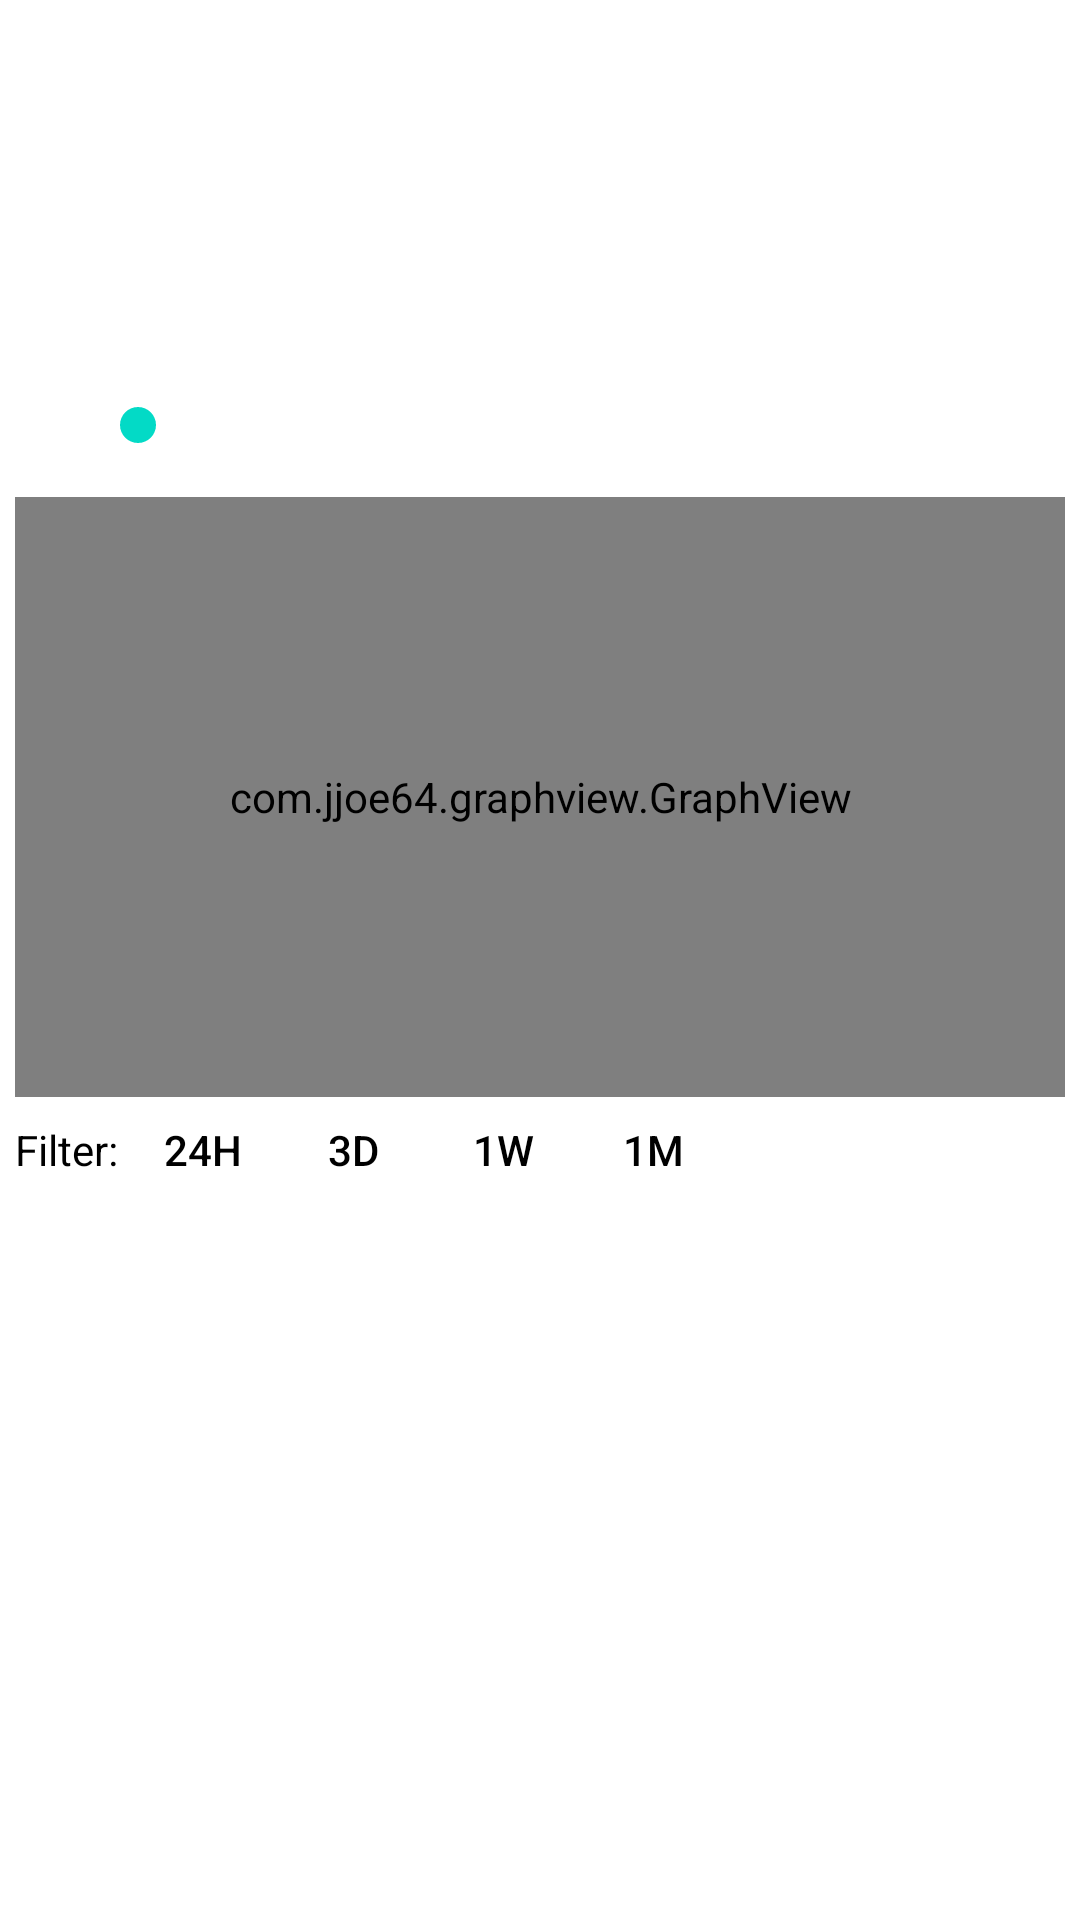

Layout XML and referenced resources for this Android screen:
<!-- AndroidManifest.xml: fallback theme Theme.MaterialComponents.DayNight.NoActionBar -->
<!-- res/layout/fragment_data.xml -->
<FrameLayout xmlns:android="http://schemas.android.com/apk/res/android"
    xmlns:tools="http://schemas.android.com/tools"
    android:layout_width="match_parent"
    android:layout_height="match_parent"
    xmlns:app="http://schemas.android.com/apk/res-auto"
    tools:context="com.hmill.wowtoken.fragments.DataFragment">


    <ScrollView
        android:layout_width="match_parent"
        android:layout_height="match_parent">

        <LinearLayout
            android:layout_width="match_parent"
            android:layout_height="wrap_content"
            android:layout_margin="5dp"
            android:orientation="vertical">

            <TextView
                android:id="@+id/region"
                style="@style/Region"
                android:layout_width="match_parent"
                android:layout_height="wrap_content"
                android:layout_weight="1"
                android:gravity="center"
                android:maxWidth="250dp"
                android:textAppearance="?android:attr/textAppearanceSmall"
                android:textColor="@android:color/black" />

            <Space
                android:layout_width="match_parent"
                android:layout_height="@dimen/data_fragment_space_height"
                android:layout_weight="1" />

            <TextView
                android:id="@+id/currentPrice"
                style="@style/CurrentPrice"
                android:layout_width="match_parent"
                android:layout_height="wrap_content"
                android:layout_weight="1"
                android:gravity="center_horizontal"
                android:textColor="@android:color/black" />

            <Space
                android:layout_width="match_parent"
                android:layout_height="@dimen/data_fragment_space_height_small"
                android:layout_weight="1" />

            <RelativeLayout
                android:layout_width="match_parent"
                android:layout_height="match_parent"
                android:layout_weight="1">

                <TextView
                    android:id="@+id/lowPrice"
                    style="@style/LowPrice"
                    android:layout_width="wrap_content"
                    android:layout_height="wrap_content"
                    android:layout_alignParentLeft="true"
                    android:layout_weight="1"
                    android:gravity="left"
                    android:textColor="@android:color/black" />

                <TextView
                    android:id="@+id/highPrice"
                    style="@style/HighPrice"
                    android:layout_width="wrap_content"
                    android:layout_height="wrap_content"
                    android:layout_alignParentRight="true"
                    android:layout_weight="1"
                    android:gravity="right"
                    android:textColor="@android:color/black" />
            </RelativeLayout>

            <SeekBar
                android:id="@+id/seekBar"
                android:layout_width="match_parent"
                android:layout_height="wrap_content"
                android:layout_marginLeft="25dp"
                android:layout_marginRight="25dp"
                android:layout_weight="1"
                android:background="@drawable/seekbar_gradient"
                android:max="100"
                android:progressBackgroundTint="@color/colorTransparent"
                android:progressTint="@color/colorTransparent" />

            <Space
                android:layout_width="match_parent"
                android:layout_height="@dimen/data_fragment_space_height"
                android:layout_weight="1" />

            <com.jjoe64.graphview.GraphView
                android:id="@+id/graph"
                android:layout_width="match_parent"
                android:layout_height="200dip"
                android:layout_weight="1"
                app:seriesColor="@color/colorBlack"
                app:seriesType="line" />

            <Space
                android:layout_width="match_parent"
                android:layout_height="@dimen/data_fragment_space_height_small"
                android:layout_weight="1" />

            <LinearLayout
                android:layout_width="match_parent"
                android:layout_height="match_parent"
                android:orientation="horizontal"
                android:gravity="left">

                <TextView
                    android:id="@+id/textView16"
                    android:layout_width="wrap_content"
                    android:layout_height="wrap_content"
                    android:text="Filter: "
                    android:textColor="@color/colorBlack"/>

                <Button
                    android:id="@+id/twenty_four_hour_button"
                    android:layout_width="@dimen/filter_button_width"
                    android:layout_height="@dimen/filter_button_height"
                    android:text="24h"
                    android:textColor="@color/colorBlack"
                    android:background="@null"
                    android:padding="@dimen/filter_button_padding"
                    android:shadowColor="@color/colorAllianceTrim"/>

                <Button
                    android:id="@+id/three_day_button"
                    android:layout_width="@dimen/filter_button_width"
                    android:layout_height="@dimen/filter_button_height"
                    android:text="3d"
                    android:textColor="@color/colorBlack"
                    android:background="@null"
                    android:padding="@dimen/filter_button_padding"/>

                <Button
                    android:id="@+id/one_week_button"
                    android:layout_width="@dimen/filter_button_width"
                    android:layout_height="@dimen/filter_button_height"
                    android:text="1w"
                    android:textColor="@color/colorBlack"
                    android:background="@null"
                    android:padding="@dimen/filter_button_padding"/>

                <Button
                    android:id="@+id/one_month_button"
                    android:layout_width="@dimen/filter_button_width"
                    android:layout_height="@dimen/filter_button_height"
                    android:text="1m"
                    android:textColor="@color/colorBlack"
                    android:background="@null"
                    android:padding="@dimen/filter_button_padding"/>

                <Button
                    android:id="@+id/all_button"
                    android:layout_width="@dimen/filter_button_width"
                    android:layout_height="@dimen/filter_button_height"
                    android:text="All"
                    android:textColor="@color/colorBlack"
                    android:background="@null"
                    android:padding="@dimen/filter_button_padding"
                    android:visibility="gone"/>

            </LinearLayout>

            <Space
                android:layout_width="match_parent"
                android:layout_height="@dimen/data_fragment_space_height"
                android:layout_weight="1" />

            <TextView
                android:id="@+id/updated"
                style="@style/Updated"
                android:layout_width="match_parent"
                android:layout_height="wrap_content"
                android:layout_weight="1"
                android:gravity="center_horizontal"
                android:textColor="@android:color/black" />

            <TextView
                android:id="@+id/apiResult"
                style="@style/Updated"
                android:layout_width="match_parent"
                android:layout_height="wrap_content"
                android:layout_weight="1"
                android:gravity="center_horizontal"
                android:textColor="@android:color/black" />


        </LinearLayout>
    </ScrollView>
</FrameLayout>
<!-- resources referenced by this layout -->
<resources>
  <color name="colorAllianceTrim">#FFE01E</color>
  <color name="colorBlack">#000000</color>
  <color name="colorTransparent">#00ff0000</color>
  <dimen name="data_fragment_space_height">15dp</dimen>
  <dimen name="data_fragment_space_height_small">5dp</dimen>
  <dimen name="filter_button_height">25dp</dimen>
  <dimen name="filter_button_padding">2dp</dimen>
  <dimen name="filter_button_width">50dp</dimen>
  <style name="CurrentPrice" parent="Theme.AppCompat.Light.DarkActionBar">
          <item name="colorPrimary">@color/colorPrimary</item>
          <item name="colorPrimaryDark">@color/colorPrimaryDark</item>
          <item name="colorAccent">@color/colorAccent</item>
          <item name="android:textSize">30dp</item>
      </style>
  <style name="HighPrice" parent="Theme.AppCompat.Light.DarkActionBar">
          <item name="colorPrimary">@color/colorPrimary</item>
          <item name="colorPrimaryDark">@color/colorPrimaryDark</item>
          <item name="colorAccent">@color/colorAccent</item>
          <item name="android:textSize">20dp</item>
      </style>
  <style name="LowPrice" parent="Theme.AppCompat.Light.DarkActionBar">
          <item name="colorPrimary">@color/colorPrimary</item>
          <item name="colorPrimaryDark">@color/colorPrimaryDark</item>
          <item name="colorAccent">@color/colorAccent</item>
          <item name="android:textSize">20dp</item>
      </style>
  <style name="Region" parent="Theme.AppCompat.Light.DarkActionBar">
          <item name="colorPrimary">@color/colorPrimary</item>
          <item name="colorPrimaryDark">@color/colorPrimaryDark</item>
          <item name="colorAccent">@color/colorAccent</item>
          <item name="android:textSize">30dp</item>
      </style>
  <style name="Updated" parent="Theme.AppCompat.Light.DarkActionBar">
          <item name="colorPrimary">@color/colorPrimary</item>
          <item name="colorPrimaryDark">@color/colorPrimaryDark</item>
          <item name="colorAccent">@color/colorAccent</item>
          <item name="android:textSize">20dp</item>
      </style>
  <color name="colorPrimary">#1955AA</color>
  <color name="colorPrimaryDark">#000000</color>
  <color name="colorAccent">#000000</color>
</resources>
